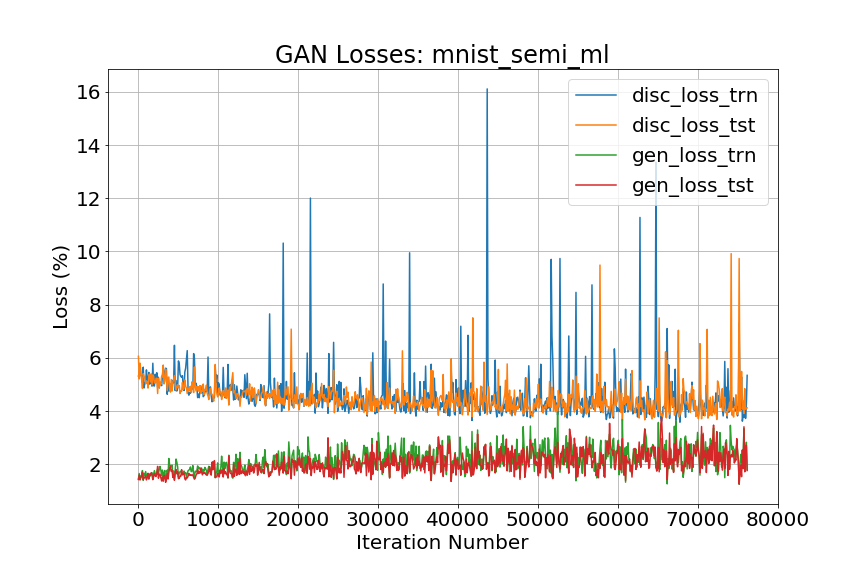

Values plotted in this chart, from the file beside it:
, iter_num, disc_loss_trn, disc_loss_tst, gen_loss_trn, gen_loss_tst
0, 100, 5.316, 6.058, 1.448, 1.428
1, 200, 5.438, 5.207, 1.65, 1.596
2, 300, 5.762, 5.801, 1.427, 1.409
3, 400, 5.361, 5.42, 1.551, 1.5
4, 500, 5.288, 5.189, 1.59, 1.533
5, 600, 5.067, 4.851, 1.763, 1.703
6, 700, 5.651, 5.408, 1.395, 1.431
7, 800, 4.868, 5.296, 1.656, 1.492
8, 900, 5.064, 5.254, 1.569, 1.496
9, 1000, 5.097, 5.022, 1.725, 1.551
10, 1100, 5.547, 5.092, 1.565, 1.411
11, 1200, 5.174, 5.113, 1.557, 1.486
12, 1300, 5.115, 4.864, 1.633, 1.66
13, 1400, 5.454, 5.356, 1.448, 1.448
14, 1500, 5.012, 5.388, 1.539, 1.635
15, 1600, 5.058, 5.094, 1.575, 1.594
16, 1700, 5.069, 5.399, 1.641, 1.685
17, 1800, 4.936, 4.981, 1.68, 1.584
18, 1900, 5.798, 5.361, 1.525, 1.42
19, 2000, 4.953, 5.299, 1.648, 1.54
20, 2100, 4.941, 5.06, 1.759, 1.641
21, 2200, 5.386, 5.054, 1.625, 1.568
22, 2300, 5.098, 5.23, 1.609, 1.537
23, 2400, 5.44, 5.235, 1.701, 1.642
24, 2500, 4.896, 4.659, 1.83, 1.92
25, 2600, 5.271, 5.229, 1.634, 1.475
26, 2700, 4.864, 4.897, 1.805, 1.627
27, 2800, 5.069, 5.083, 1.918, 1.624
28, 2900, 5.043, 5.005, 1.779, 1.491
29, 3000, 4.954, 5.314, 1.571, 1.37
30, 3100, 5.322, 5.281, 1.782, 1.518
31, 3200, 5.693, 5.729, 1.375, 1.367
32, 3300, 5.029, 5.029, 1.687, 1.574
33, 3400, 5.45, 5.121, 1.767, 1.553
34, 3500, 5.612, 5.577, 1.416, 1.32
35, 3600, 5.596, 5.259, 1.447, 1.454
36, 3700, 4.631, 4.774, 1.78, 1.651
37, 3800, 5.17, 5.265, 1.563, 1.444
38, 3900, 4.752, 5.278, 2.217, 1.682
39, 4000, 4.896, 4.848, 1.979, 1.866
40, 4100, 4.833, 4.711, 1.926, 1.927
41, 4200, 5.037, 5.186, 1.908, 1.731
42, 4300, 4.797, 4.751, 1.969, 1.784
43, 4400, 5.145, 5.075, 1.614, 1.505
44, 4500, 5.063, 5.211, 1.744, 1.617
45, 4600, 6.472, 5.335, 1.468, 1.397
46, 4700, 4.768, 5.048, 1.786, 1.684
47, 4800, 5.151, 4.791, 2.195, 1.801
48, 4900, 4.751, 4.875, 2.074, 1.64
49, 5000, 4.862, 4.989, 1.906, 1.724
50, 5100, 5.884, 4.886, 1.525, 1.456
51, 5200, 5.795, 4.961, 1.665, 1.469
52, 5300, 5.374, 4.66, 1.72, 1.556
53, 5400, 5.304, 4.749, 1.74, 1.551
54, 5500, 5.268, 4.746, 1.691, 1.795
55, 5600, 5.33, 5.074, 1.664, 1.598
56, 5700, 4.946, 4.808, 1.621, 1.654
57, 5800, 4.773, 4.852, 1.745, 1.662
58, 5900, 5.471, 5.171, 1.645, 1.453
59, 6000, 5.609, 4.929, 1.686, 1.411
... 702 more rows
